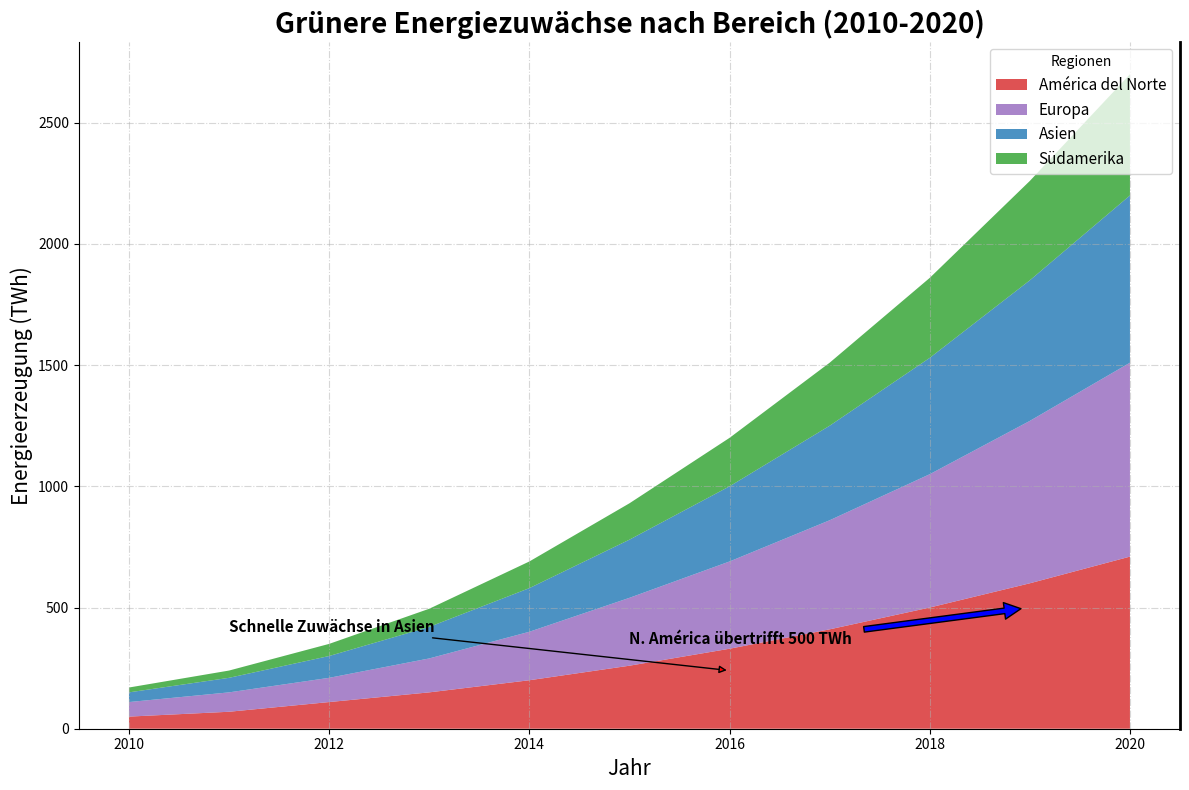

Python code for this plot:
import matplotlib.pyplot as plt
import numpy as np

years = np.arange(2010, 2021)

north_america_renewable = [50, 70, 110, 150, 200, 260, 330, 410, 500, 600, 710]
europe_renewable = [60, 80, 100, 140, 200, 280, 360, 450, 550, 670, 800]
asia_renewable = [40, 60, 90, 130, 180, 240, 310, 390, 480, 580, 690]
south_america_renewable = [20, 30, 50, 75, 110, 150, 200, 260, 330, 410, 500]

data = np.array([
    north_america_renewable,
    europe_renewable,
    asia_renewable,
    south_america_renewable
])

fig, ax = plt.subplots(figsize=(12, 8))

ax.stackplot(
    years, data, labels=[
        'América del Norte', 'Europa', 'Asien', 'Südamerika'
    ],
    colors=['#d62728', '#9467bd', '#1f77b4', '#2ca02c'], alpha=0.80
)

ax.set_title(
    "Grünere Energiezuwächse nach Bereich (2010-2020)",
    fontsize=20, fontweight='bold')
ax.set_xlabel("Jahr", fontsize=15)
ax.set_ylabel("Energieerzeugung (TWh)", fontsize=15)
ax.legend(loc='upper right', title="Regionen", fontsize=11)

ax.grid(True, linestyle='-.', alpha=0.5)

ax.spines['top'].set_visible(False)
ax.spines['right'].set_linewidth(2)

ax.annotate('N. América übertrifft 500 TWh', xy=(2019, 500), xytext=(2015, 350),
            arrowprops=dict(facecolor='blue', shrink=0.05), fontsize=11, fontweight='bold')
ax.annotate('Schnelle Zuwächse in Asien', xy=(2016, 240), xytext=(2011, 400),
            arrowprops=dict(facecolor='red', arrowstyle='-|>'), fontsize=11, fontweight='bold')

fig.tight_layout()

plt.show()
